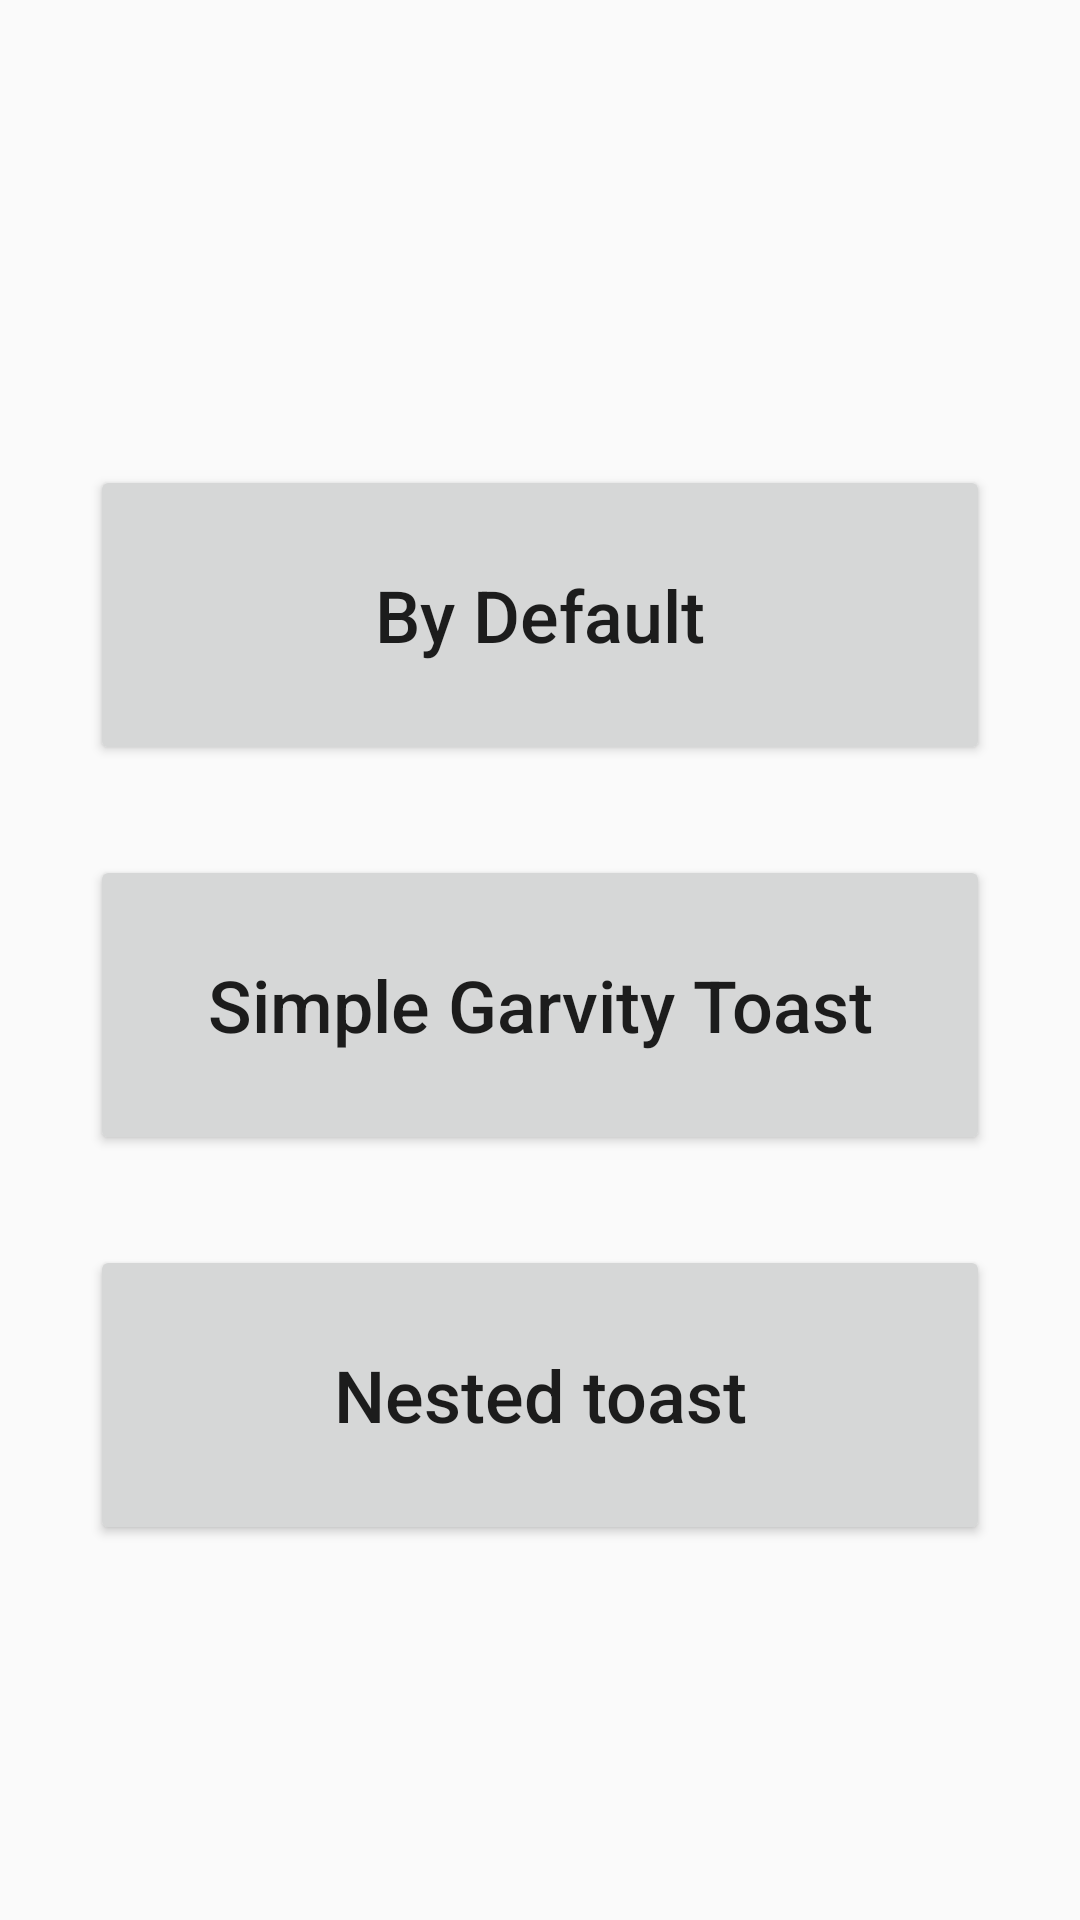

Reconstruct the res/layout file that produces this screen, plus the resources it refers to.
<!-- AndroidManifest.xml: application theme Theme.All_Android -->
<!-- res/layout/activity_toasty.xml -->
<?xml version="1.0" encoding="utf-8"?>
<LinearLayout xmlns:android="http://schemas.android.com/apk/res/android"
    xmlns:app="http://schemas.android.com/apk/res-auto"
    xmlns:tools="http://schemas.android.com/tools"
    android:layout_width="match_parent"
    android:layout_height="match_parent"
    android:gravity="center"
    android:orientation="vertical"
    tools:context=".Toasty">

    <Button
        android:id="@+id/bydefault"
        android:layout_width="match_parent"
        android:layout_height="wrap_content"
        android:layout_marginLeft="30dp"
        android:layout_marginTop="30dp"
        android:layout_marginRight="30dp"
        android:height="100dp"
        android:text="@string/by_default"
        android:textAllCaps="false"
        android:textSize="24sp" />

    <Button
        android:id="@+id/simpleGravity"
        android:layout_width="match_parent"
        android:layout_height="wrap_content"
        android:layout_marginLeft="30dp"
        android:layout_marginTop="30dp"
        android:layout_marginRight="30dp"
        android:height="100dp"
        android:text="@string/simple_garvity_toast"
        android:textAllCaps="false"
        android:textSize="24sp" />

    <Button
        android:id="@+id/newstedToast"
        android:layout_width="match_parent"
        android:layout_height="wrap_content"
        android:layout_marginLeft="30dp"
        android:layout_marginTop="30dp"
        android:layout_marginRight="30dp"
        android:height="100dp"
        android:text="@string/nested_toast"
        android:textAllCaps="false"
        android:textSize="24sp" />

</LinearLayout>
<!-- resources referenced by this layout -->
<resources>
  <string name="by_default">By Default</string>
  <string name="nested_toast">Nested toast</string>
  <string name="simple_garvity_toast">Simple Garvity Toast</string>
  <style name="Theme.All_Android" parent="Theme.AppCompat.Light.NoActionBar">
          
          <item name="colorPrimary">@color/purple_500</item>
          <item name="colorPrimaryVariant">@color/purple_700</item>
          <item name="colorOnPrimary">@color/white</item>
          
          <item name="colorSecondary">@color/teal_200</item>
          <item name="colorSecondaryVariant">@color/teal_700</item>
          <item name="colorOnSecondary">@color/black</item>
          
          <item name="android:statusBarColor" tools:targetApi="l">?attr/colorPrimaryVariant</item>
          
      </style>
  <color name="purple_500">#FF6200EE</color>
  <color name="purple_700">#FF3700B3</color>
  <color name="white">#FFFFFFFF</color>
  <color name="teal_200">#FF03DAC5</color>
  <color name="teal_700">#FF018786</color>
  <color name="black">#FF000000</color>
</resources>
